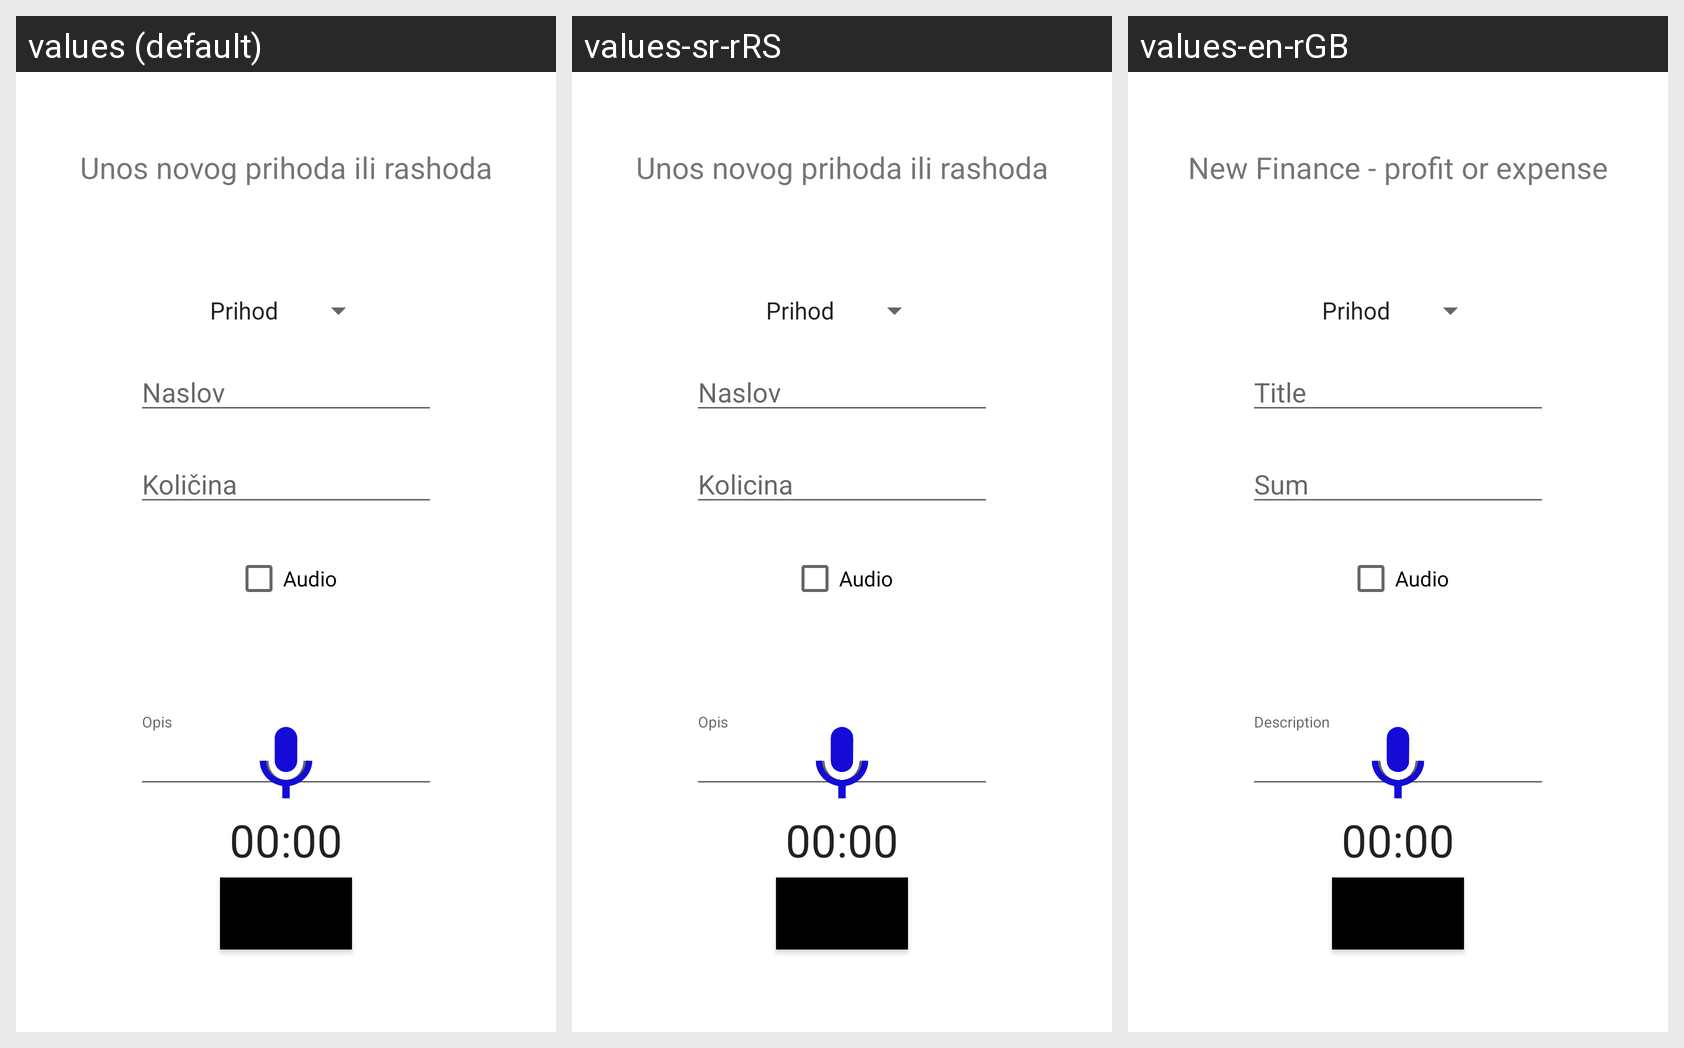

Translations of the strings shown on this Android screen, per locale in the grid:
Android screen res/layout/fragment_second.xml rendered under 3 locales, left to right: values (default), values-sr-rRS, values-en-rGB. Device: Nexus 5 (rendered at 1080×1920; each locale shown at half size, 540×960, under a caption strip naming it); theme Theme.Wallet.
Strings drawn on this screen, with the default value and each locale's value (text and hints the layout hard-codes, and strings that could not be matched under every locale, appear in the picture but are not listed):

fragment2Label
  values: Unos novog prihoda ili rashoda
  values-sr-rRS: Unos novog prihoda ili rashoda
  values-en-rGB: New Finance - profit or expense

financeTitle
  values: Naslov
  values-sr-rRS: Naslov
  values-en-rGB: Title

financeQuantity
  values: Količina
  values-sr-rRS: Kolicina
  values-en-rGB: Sum

financeAudio
  values: Audio
  values-sr-rRS: Audio
  values-en-rGB: Audio

financeDescription
  values: Opis
  values-sr-rRS: Opis
  values-en-rGB: Description
